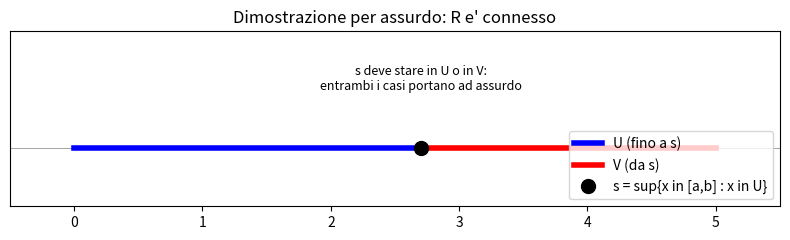
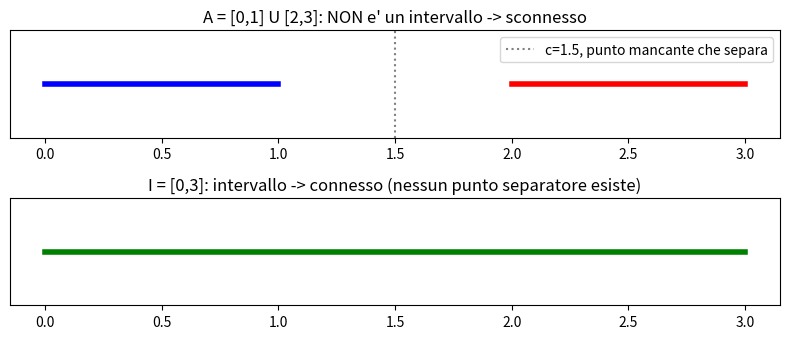

Source code (Python) for these figures, in order:
import numpy as np
import matplotlib.pyplot as plt

# Visualizziamo la dimostrazione: s = sup dei punti di U in [a,b] non puo' stare ne' in U ne' in V
fig, ax = plt.subplots(figsize=(8, 2.5))

a, b, s = 0, 5, 2.7
ax.axhline(0, color='gray', linewidth=0.5)
ax.plot([a, s], [0, 0], 'b-', linewidth=4, label='U (fino a s)')
ax.plot([s, b], [0, 0], 'r-', linewidth=4, label='V (da s)')
ax.plot(s, 0, 'ko', markersize=10, label='s = sup{x in [a,b] : x in U}')
ax.annotate('s deve stare in U o in V:\nentrambi i casi portano ad assurdo', xy=(s, 0),
            xytext=(s, 0.3), ha='center', fontsize=9)

ax.set_yticks([])
ax.set_xlim(a - 0.5, b + 0.5)
ax.set_ylim(-0.3, 0.6)
ax.legend(loc='lower right')
ax.set_title("Dimostrazione per assurdo: R e' connesso")
plt.tight_layout()
plt.show()

# Verifica numerica indiretta: proviamo a "separare" [0,5] con due aperti e vediamo che falliscono sempre
# vicino al punto di sup, restera' sempre un punto ambiguo
print("Non esiste una separazione valida di [0,5] in due aperti disgiunti non vuoti: R e i suoi intervalli sono connessi.")

import numpy as np
import matplotlib.pyplot as plt

fig, axes = plt.subplots(2, 1, figsize=(8, 3.5))

# A = [0,1] U [2,3], NON un intervallo -> sconnesso
axes[0].plot([0, 1], [0, 0], 'b-', linewidth=4)
axes[0].plot([2, 3], [0, 0], 'r-', linewidth=4)
axes[0].axvline(1.5, color='gray', linestyle=':', label='c=1.5, punto mancante che separa')
axes[0].set_title("A = [0,1] U [2,3]: NON e' un intervallo -> sconnesso")
axes[0].legend()
axes[0].set_yticks([])

# I = [0,3], intervallo -> connesso
axes[1].plot([0, 3], [0, 0], 'g-', linewidth=4)
axes[1].set_title("I = [0,3]: intervallo -> connesso (nessun punto separatore esiste)")
axes[1].set_yticks([])

plt.tight_layout()
plt.show()

print("A = [0,1] U [2,3] e' sconnesso: separabile con U=A∩(-inf,1.5), V=A∩(1.5,+inf)")
print("I = [0,3] e' connesso: nessuna scelta di c in (0,3) puo' separarlo, essendo c stesso in I")
